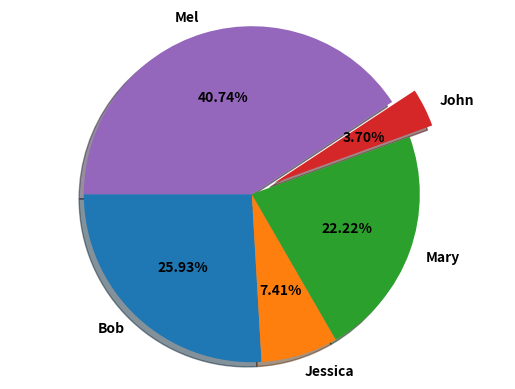

Here is the Python script that generated this plot:
#!/usr/bin/env python
# coding: utf-8

# In[10]:


import pandas as pd
import matplotlib.pyplot as plt
get_ipython().run_line_magic('matplotlib', 'inline')
names = ['Bob','Jessica','Mary','John','Mel']
absences = [3,0,1,0,8]
detentions = [2,1,0,0,1]
warnings = [2,1,5,1,2]
GradeList = zip(names,absences,detentions,warnings)
columns=['Names', 'Absences', 'Detentions','Warnings']
df1 = pd.DataFrame(data = list(GradeList), columns=columns)
df1['TotalDemerits'] = df1['Absences'] + df1['Detentions'] + df1['Warnings']




plt.pie(df1['TotalDemerits'],labels=df1['Names'],explode=(0,0,0,0.15,0),startangle=180,
        autopct='%1.2f%%',shadow=True, textprops={'weight': 'bold'})
plt.axis('equal')
plt.show()


# In[ ]:





# In[ ]:





# In[ ]:





# In[ ]:





# In[ ]:





# In[ ]:





# In[ ]:





# In[ ]:





# In[ ]:





# In[ ]:




